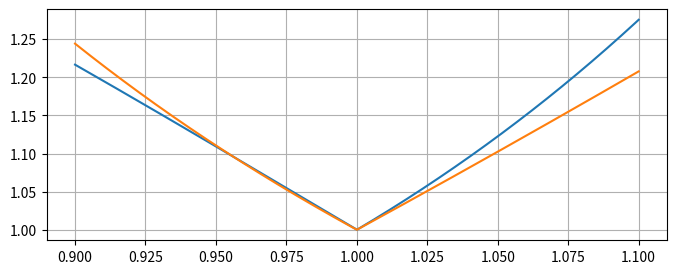

Python code for this plot: (Note: this script raises an exception after producing the figure.)
import math
import numpy as np
import matplotlib.pyplot as plt
import scipy.constants as sc

R = 100 #Ohm
L = 10*1e-9 #H
f = 1e9 #GHz
W = 2*math.pi*f
ZL = R + 2*math.pi*f*L*1J
print("ZL = {}".format(ZL))
Zo = 50
Yo = 1/Zo
#Asumiendo vacío
lambda_z = 3*1e8/f
print(lambda_z)

x = np.linspace(900*1e3,1e9, 10000)

B_1 = lambda RL, XL: [(XL+(np.sqrt(RL/Zo)*np.sqrt(RL**2 + XL**2 - (Zo*RL))))/(RL**2 + XL**2), (XL-(np.sqrt(RL/Zo)*np.sqrt(RL**2 + XL**2 - (Zo*RL))))/(RL**2 + XL**2)]
X_1 = lambda RL, XL, B: [(1/B[0]) + ((XL*Zo)/RL) - (Zo/(RL*B[0])), (1/B[1]) + ((XL*Zo)/RL) - (Zo/(RL*B[1]))]
B = B_1(ZL.real, ZL.imag)
X = X_1(ZL.real, ZL.imag, B_1(ZL.real, ZL.imag))
print("solución 1: B = {}, X = {}".format(B[0], X[0]))
print("solución 2: B = {}, X = {}".format(B[1], X[1]))

rta_redesL = []
for B_ in B:
    if (B_ > 0):
        rta_redesL.append( [B_, "Capacitor Paralelo", B_/W] )
    else:
        rta_redesL.append( [B_,  "Inductor Paralelo", -1/(B_*W)] )
for X_ in X:
    if (X_ > 0):
        rta_redesL.append( [X_, "Inductor Serie", X_/W] )
    else:
        rta_redesL.append( [X_,  "Capacitor Serie", -1/(X_*W)] )
Cp, Cs, Lp, Ls = 0, 0, 0, 0
print("Solución 1:")
if(rta_redesL[0][1] == "Capacitor Paralelo"):
    print(rta_redesL[0][1] + " Cp = {}pF".format(round(rta_redesL[0][2]*1e12, 3)))
    Cp = rta_redesL[0][2]
else:
    print(rta_redesL[0][1] + " Lp = {}nH".format(round(rta_redesL[0][2]*1e9, 3)))
    Lp = rta_redesL[0][2]
if(rta_redesL[2][1] == "Capacitor Serie"):
    print(rta_redesL[2][1] + " Cs = {}pF".format(round(rta_redesL[2][2]*1e12, 3)))
    Cs = rta_redesL[2][2]
else:
    print(rta_redesL[2][1] + " Ls = {}nH".format(round(rta_redesL[2][2]*1e9, 3)))
    Ls = rta_redesL[2][2]
print("Solución 2:")
if(rta_redesL[1][1] == "Capacitor Paralelo"):
    print(rta_redesL[1][1] + " Cp = {}pF".format(round(rta_redesL[1][2]*1e12, 3)))
    Cp = rta_redesL[1][2]
else:
    print(rta_redesL[1][1] + " Lp = {}nH".format(round(rta_redesL[1][2]*1e9, 3)))
    Lp = rta_redesL[1][2]
if(rta_redesL[3][1] == "Capacitor Serie"):
    print(rta_redesL[3][1] + " Cs = {}pF".format(round(rta_redesL[3][2]*1e12, 3)))
    Cs = rta_redesL[3][2]
else:
    print(rta_redesL[3][1] + " Ls = {}nH".format(round(rta_redesL[3][2]*1e9, 3)))
    Ls = rta_redesL[3][2]

RedL_Zin_1 = lambda Zl, f: Ls*2*math.pi*f*1J + ((1/Zl) + (-1J/(Cp*2*math.pi*f))**-1)**-1
RedL_Zin_2 = lambda Zl, f: (-1J/(Cs*2*math.pi*f)) + ((1/Zl) + (Lp*2*math.pi*f*1J)**-1)**-1
#Chequeo que de ~50 Ohms a 1GHz
ZL_RedL_1 = lambda f: RedL_Zin_1(R + 1J*2*math.pi*f*L,f)
ZL_RedL_2 = lambda f: RedL_Zin_2(R + 1J*2*math.pi*f*L,f)

t_stub_par = lambda RL, XL: [(XL+np.sqrt(RL*((Zo-RL)**2 + XL**2)/Zo))/(RL-Zo) , (XL-np.sqrt(RL*((Zo-RL)**2 + XL**2)/Zo))/(RL-Zo) ]
d_stub_par = lambda t: np.arctan(t)/(2*math.pi) if (t >= 0) else (1/(2*math.pi))*(math.pi+np.arctan(t))
t_stub_simple = t_stub_par(ZL.real, ZL.imag)
print("Valores de t = {}".format([t_stub_simple[0],t_stub_simple[1]]))
print("Distancias (en función de lambda):")
d_stub_simple = [d_stub_par(t_stub_simple[0]), d_stub_par(t_stub_simple[1])]
print("d1 = {} λ, d2 = {} λ".format(round(d_stub_simple[0],3), round(d_stub_simple[1],3)))

B_stub_par = lambda RL, XL, t: (((RL**2)*t) - ((Zo-(XL*t))*(XL+(Zo*t)))) / (Zo*((RL**2) + (XL+(Zo*t))**2))
l_stub_par = lambda B, CC: (np.arctan(1/(B*Zo))/(2*np.pi)) if(CC) else -np.arctan(B*Zo)/(2*np.pi)
l_stub_par_correc = lambda l: l + 0.5 if(l<0) else l

B_stub_simple = [B_stub_par(ZL.real, ZL.imag, t_stub_simple[0]), B_stub_par(ZL.real, ZL.imag, t_stub_simple[1])]
ls_stub_simple = [l_stub_par_correc(l_stub_par(B_stub_simple[0], True)), l_stub_par_correc(l_stub_par(B_stub_simple[0], False))]#CC y CA
print("Para opción 1 (d1 = {}λ), se tiene B = {}, lCC = {} λ, lCA = {} λ".format(round(d_stub_simple[0],3),round(B[0],3), round(ls_stub_simple[0],3), round(ls_stub_simple[1],3)))

ls_stub_simple = [l_stub_par_correc(l_stub_par(B_stub_simple[1], True)), l_stub_par_correc(l_stub_par(B_stub_simple[1], False))]#CC y CA
print("Para opción 2 (d2 = {}λ), se tiene B = {}, lCC = {} λ, lCA = {} λ".format(round(d_stub_simple[1],3),round(B[1],3), round(ls_stub_simple[0],3), round(ls_stub_simple[1],3)))

ls_stub_simple = [l_stub_par_correc(l_stub_par(B_stub_simple[0], True)), l_stub_par_correc(l_stub_par(B_stub_simple[0], False))]#CC y CA
lambda_z_stub_simple = 3*1e8 / (1e9)
beta_simple = lambda f_: 2*np.pi*f_ / (3*1e8)
d_stub_simple = lambda_z_stub_simple * d_stub_simple[0]
l_stub_simple = lambda_z_stub_simple * ls_stub_simple[1]
print("d_stub = {} m".format(round(d_stub_simple,5)))
print("l_stub = {} m".format(round(l_stub_simple,5)))

Yin_1 = lambda f_, ZL: 1/ (Zo*(ZL + Zo*np.tan(beta_simple(f_)*d_stub_simple)*1J) / (Zo + ZL*np.tan(beta_simple(f_)*d_stub_simple)*1J))
Yin_stub_CA = lambda f_: 1 / (1J*Zo/np.tan(beta_simple(f_)*l_stub_simple))
Yin_stub = lambda f_: (Yin_1(f_, R + 2*np.pi*L*f_*1J) - Yin_stub_CA(f_))
print(Yin_1(f, R + 2*np.pi*L*f*1J))
print(Yin_stub_CA(f))

d_stub_doble = 3/8
t_stub_doble = np.tan(2*math.pi*d_stub_doble)
GL = ((1/ZL).real)
BL = ((1/ZL).imag)
B1_stub_doble = lambda GL, BL, beta, d: [-BL + (Yo + np.sqrt((1+(np.tan(beta*d))**2)*GL*Yo - (GL*np.tan(beta*d))**2))/np.tan(beta*d), -BL + (Yo - np.sqrt((1+np.tan(beta*d)**2)*GL*Yo - (GL*np.tan(beta*d))**2))/np.tan(beta*d)]
B2_stub_doble = lambda GL, BL, beta, d:[ (Yo*np.sqrt((1+(np.tan(beta*d))**2)*GL*Yo-(GL*np.tan(beta*d))**2) + GL*Yo) / (GL*np.tan(beta*d)),(-Yo*np.sqrt((1+np.tan(beta*d)**2)*GL*Yo-(GL*np.tan(beta*d))**2) + GL*Yo) / (GL*np.tan(beta*d))]
if(GL <= (1/(Zo*np.sin(2*math.pi*d_stub_doble)))):
    print("Se puede adaptar la carga ZL = {}".format(ZL))
    print("GL = {}, BL = {}".format(round(GL,6), round(BL,6)))
    B1, B2 = B1_stub_doble(GL, BL, 2*math.pi, d_stub_doble), B2_stub_doble(GL, BL, 2*math.pi, d_stub_doble)
    print("B1 = {}, {}, B2 = {}, {}".format(round(B1[0],6),round(B1[1],6),round(B2[0],6), round(B2[1],6)))
    l1 = [l_stub_par_correc(l_stub_par(B1[0],False)),l_stub_par_correc(l_stub_par(B1[1], False)), l_stub_par_correc(l_stub_par(B1[0],True)),l_stub_par_correc(l_stub_par(B1[1], True))]
    l2 = [l_stub_par_correc(l_stub_par(B2[0],False)),l_stub_par_correc(l_stub_par(B2[1], False)), l_stub_par_correc(l_stub_par(B2[0],True)),l_stub_par_correc(l_stub_par(B2[1], True))]
    print("l1_1_CA = {}λ, l1_2_CA = {}λ, l1_1_CC = {}λ, l1_1_CC = {}λ".format(round(l1[0],3),round(l1[1],3),round(l1[2],3), round(l1[3],3)))
    print("l2_1_CA = {}λ, l2_2_CA = {}λ, l2_1_CC = {}λ, l2_1_CC = {}λ".format(round(l2[0],3),round(l2[1],3),round(l2[2],3), round(l2[3],3)))


err_stub_doble = 1
lambda_stubdoble = 3*1e8 / f
l1_stubdoble = l1[1] * lambda_stubdoble
l2_stubdoble = l2[1] * lambda_stubdoble
d_stub_doble = d_stub_doble * lambda_stubdoble
beta_stubdoble = lambda f_ : 2*np.pi / (3*1e8 / f_)
print("l1_CA = {} m".format(round(l1_stubdoble,6)))
print("d_stub_doble = {} m".format(round(d_stub_doble,4)))
print("l2_CA = {} m".format(round(l2_stubdoble,4)))

Zin1_stubdoble = lambda f_: ((1/(1J*Zo/np.tan(beta_stubdoble(f_)*l1_stubdoble))) + (1/(R + 1J*2*np.pi*L*f_)))**-1
Zin2_stubdoble = lambda f_, Z_L: Zo * (Z_L + Zo*np.tan(beta_stubdoble(f_)*d_stub_doble)*1J) / (Zo + Z_L*np.tan(beta_stubdoble(f_)*d_stub_doble)*1J)
Y_lCA = lambda f_: 1 / (1J*Zo/np.tan(beta_stubdoble(f_)*l2_stubdoble))
print(Y_lCA(1e9))
ZL_stub_doble = lambda f_ : ((1/Zin2_stubdoble(f_, Zin1_stubdoble(f_))) + Y_lCA(f_))**-1
print(ZL_stub_doble(1e9))

t_transformador = lambda RL, XL: [((Zo**2 - RL**2 - XL**2) + np.sqrt((Zo**2 - RL**2 -XL**2)**2 + (2*XL*Zo)**2))/(2*XL*Zo), ((Zo**2 - RL**2 - XL**2) - np.sqrt((Zo**2 - RL**2 -XL**2)**2 + (2*XL*Zo)**2))/(2*XL*Zo)]
t_transf = t_transformador(ZL.real, ZL.imag)
print(t_transf)
d_transf = [d_stub_par(t_transf[0]), d_stub_par(t_transf[1])]
print("d1 = {}λ, d2 = {}λ " .format(round(d_stub_par(t_transf[0]),3), round(d_stub_par(t_transf[1]),3)))

d_transf = d_transf[0]

Zin_1_transf = lambda ZL_, t_: Zo * (ZL_ + (1J*Zo*t_)) / (Zo + (1J*ZL_*t_))
RL_prima = Zin_1_transf(ZL,t_transf[0])
print(RL_prima)

Z1 = np.sqrt(Zo*RL_prima.real)
print("Z1 = {} Ω".format(round(Z1,3)))

eef_trans_d = 3.35669
lambda_z_transf_l1 = (3*1e8)/((1e9)*np.sqrt(eef_trans_d))
print(lambda_z_transf_l1)
l_trans_l1 = lambda_z_transf_l1 * d_transf
print(l_trans_l1)
eef_trans = 3.111
lambda_z_transf = (3*1e8)/((1e9)*np.sqrt(eef_trans))
print(lambda_z_transf)
l_trans = lambda_z_transf/4
print(l_trans)

beta_trans = lambda f_,er: (2*math.pi*f_) / ((3*1e8)/np.sqrt(er)) ##Esto es lo que hay que definir en base a si lo implemento con microcintas o que
Zin_transf = lambda Z0, Zc, beta, l: Z0*(Zc + (1J*Z0*np.tan(beta*l))) / (Z0 + (1J*Zc*np.tan(beta*l))) if (beta*l != (np.pi/2)).all() else Z0**2 /Zc
Zin_1 = Zin_transf(Zo, ZL, beta_trans(1e9, eef_trans_d), l_trans_l1)

ZL_trans = lambda f: Zin_transf(Z1, Zin_transf(Zo, R + (1J*L*2*math.pi*f), 2*np.pi*f/(3*1e8/np.sqrt(eef_trans_d)), l_trans_l1), 2*np.pi*f/(3*1e8/np.sqrt(eef_trans)), l_trans)

Gamma = lambda Zl : (Zl-Zo) / (Zl+Zo)
ROE = lambda r: (1+abs(r)) / (1-abs(r))
RL = lambda r: -20*np.log(abs(r))

plt.figure(figsize=(8,3))
x = np.linspace(900, 1100, 10000) * sc.mega
plt.grid()
plt.plot(x*1e-9, ROE(Gamma(ZL_RedL_1(x))), label="Red L - 1")
plt.plot(x*1e-9, ROE(Gamma(ZL_RedL_2(x))), label="Red L - 2")
plt.plot(x*1e-9, ROE(Gamma(Zin_stub_simple(x))), label="Stub Simple")
plt.plot(x*1e-9, ROE(Gamma(ZL_trans(x))), label=r"Transformador $\frac{\lambda}{4}$")
#plt.plot(x*1e-9, ROE(Gamma(Zin_stub_doble(x))), label = r"Stub Doble")
#plt.xlabel("f [GHz]")
plt.ylabel("ROE")
plt.legend()
plt.show()

plt.figure(figsize=(8,3))
plt.grid()
plt.plot(x*1e-9, RL(Gamma(ZL_RedL_1(x))), label="Red L - 1")
plt.plot(x*1e-9, RL(Gamma(ZL_RedL_2(x))), label="Red L - 2")
plt.plot(x*1e-9, RL(Gamma(Zin_stub_simple(x))), label="Stub Simple")
plt.plot(x*1e-9, RL(Gamma(ZL_trans(x))), label=r"Transformador $\frac{\lambda}{4}$")
plt.xlabel("f [GHz]")
plt.ylabel("RL [dB]")
plt.ylim([25,150])
plt.legend()
plt.show()

fig = plt.figure(figsize=(12,4))
x = np.linspace(100, 20000, 10000) * sc.mega
plt.grid()
plt.plot(x*1e-9, ROE(Gamma(ZL_trans(x))), label=r"Transformador $\frac{\lambda}{4}$")
plt.xlabel("f [GHz]")
plt.ylabel(r"$ROE$")
plt.legend()
plt.show()

